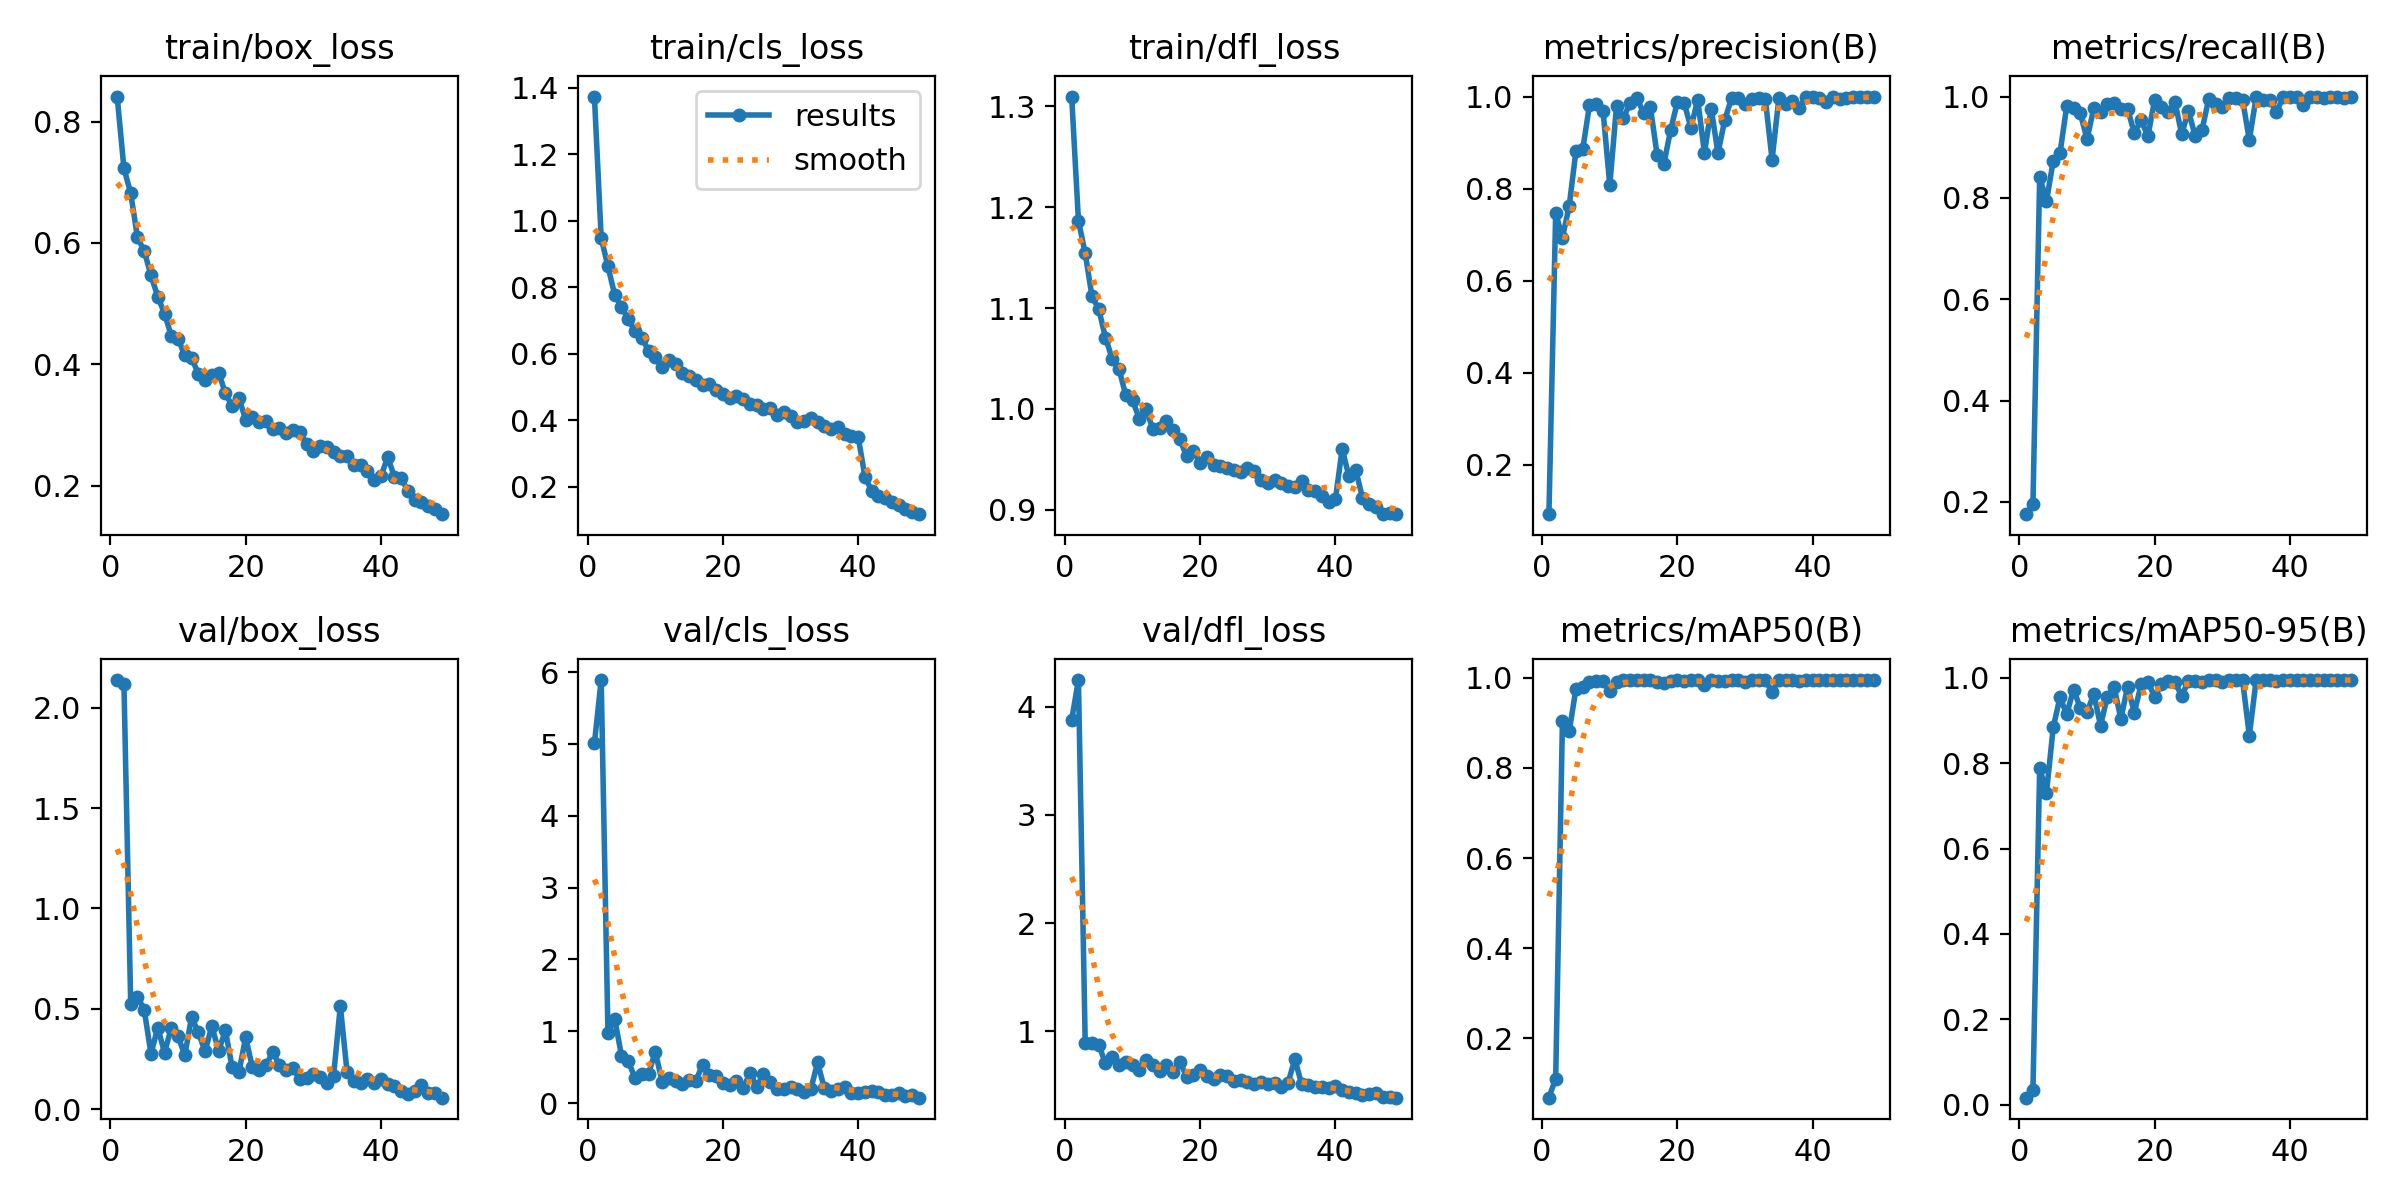

The file beside this chart, header and first rows:
epoch, time, train/box_loss, train/cls_loss, train/dfl_loss, metrics/precision(B), metrics/recall(B), metrics/mAP50(B), metrics/mAP50-95(B), val/box_loss, val/cls_loss, val/dfl_loss, lr/pg0, lr/pg1, lr/pg2
1, 365.6, 0.8412, 1.374, 1.31, 0.09271, 0.1757, 0.06875, 0.01618, 2.138, 5.012, 3.878, 0.07027, 0.003303, 0.003303
2, 1079, 0.7226, 0.9486, 1.187, 0.7476, 0.1958, 0.1113, 0.03356, 2.12, 5.892, 4.245, 0.04014, 0.006505, 0.006505
3, 2388, 0.6821, 0.8631, 1.154, 0.6935, 0.8421, 0.9048, 0.7892, 0.5261, 0.9811, 0.8962, 0.009878, 0.009575, 0.009575
4, 2849, 0.609, 0.7778, 1.112, 0.7624, 0.7931, 0.8811, 0.7303, 0.5607, 1.173, 0.8885, 0.009406, 0.009406, 0.009406
5, 3310, 0.5866, 0.7421, 1.099, 0.8822, 0.873, 0.9761, 0.8838, 0.496, 0.6614, 0.8771, 0.009208, 0.009208, 0.009208
6, 3770, 0.5465, 0.7045, 1.071, 0.8853, 0.8882, 0.9792, 0.9547, 0.2761, 0.5813, 0.704, 0.00901, 0.00901, 0.00901
7, 4231, 0.5113, 0.6682, 1.05, 0.9815, 0.9814, 0.9918, 0.9148, 0.4065, 0.3498, 0.763, 0.008812, 0.008812, 0.008812
8, 4689, 0.4836, 0.6489, 1.04, 0.9828, 0.9783, 0.9919, 0.9728, 0.2822, 0.4047, 0.6935, 0.008614, 0.008614, 0.008614
9, 5118, 0.4469, 0.6103, 1.014, 0.9696, 0.9666, 0.9935, 0.9301, 0.4051, 0.4062, 0.7204, 0.008416, 0.008416, 0.008416
10, 5545, 0.4421, 0.591, 1.009, 0.8076, 0.9163, 0.971, 0.9202, 0.3632, 0.7161, 0.6914, 0.008218, 0.008218, 0.008218
11, 6000, 0.4146, 0.5612, 0.9903, 0.9796, 0.9766, 0.9918, 0.9621, 0.2692, 0.3001, 0.6441, 0.00802, 0.00802, 0.00802
12, 6393, 0.4105, 0.5805, 1, 0.9538, 0.9698, 0.9944, 0.8883, 0.4593, 0.3501, 0.7375, 0.007822, 0.007822, 0.007822
13, 6820, 0.3841, 0.5697, 0.98, 0.985, 0.9849, 0.9945, 0.9561, 0.3824, 0.3027, 0.6895, 0.007624, 0.007624, 0.007624
14, 7284, 0.3733, 0.5425, 0.9816, 0.9967, 0.9868, 0.9948, 0.9786, 0.2881, 0.2598, 0.6312, 0.007426, 0.007426, 0.007426
15, 8501, 0.3828, 0.5336, 0.9878, 0.9645, 0.9757, 0.9941, 0.9041, 0.4146, 0.3237, 0.6861, 0.007228, 0.007228, 0.007228
16, 8921, 0.3861, 0.5215, 0.9791, 0.9771, 0.975, 0.9945, 0.979, 0.2911, 0.3103, 0.6206, 0.00703, 0.00703, 0.00703
17, 9388, 0.3523, 0.5068, 0.9698, 0.8733, 0.928, 0.9899, 0.9189, 0.393, 0.5368, 0.7187, 0.006832, 0.006832, 0.006832
18, 9853, 0.3309, 0.5092, 0.9532, 0.8538, 0.9534, 0.9874, 0.9848, 0.2082, 0.3871, 0.5828, 0.006634, 0.006634, 0.006634
19, 10316, 0.3449, 0.4909, 0.9588, 0.9275, 0.9219, 0.9931, 0.9911, 0.1838, 0.3719, 0.5999, 0.006436, 0.006436, 0.006436
20, 10782, 0.3083, 0.4788, 0.9466, 0.9883, 0.9934, 0.9946, 0.9552, 0.3584, 0.2744, 0.6404, 0.006238, 0.006238, 0.006238
21, 11247, 0.3134, 0.4681, 0.9526, 0.9865, 0.9802, 0.9931, 0.9853, 0.2079, 0.2468, 0.5835, 0.00604, 0.00604, 0.00604
22, 11711, 0.3046, 0.4734, 0.9445, 0.9318, 0.9692, 0.9942, 0.9932, 0.1966, 0.306, 0.5611, 0.005842, 0.005842, 0.005842
23, 12176, 0.3071, 0.4646, 0.9439, 0.9934, 0.9893, 0.9949, 0.9903, 0.22, 0.2045, 0.6015, 0.005644, 0.005644, 0.005644
24, 12642, 0.2935, 0.4509, 0.9414, 0.8777, 0.9256, 0.9842, 0.9577, 0.2832, 0.4184, 0.5865, 0.005446, 0.005446, 0.005446
25, 13110, 0.2943, 0.4453, 0.939, 0.9737, 0.972, 0.9949, 0.9929, 0.2221, 0.2304, 0.5389, 0.005248, 0.005248, 0.005248
26, 13578, 0.2869, 0.4342, 0.9375, 0.8769, 0.9214, 0.9936, 0.9926, 0.1958, 0.4065, 0.5549, 0.00505, 0.00505, 0.00505
27, 14044, 0.292, 0.4379, 0.9415, 0.9491, 0.9342, 0.9934, 0.9913, 0.2041, 0.2931, 0.5305, 0.004852, 0.004852, 0.004852
28, 14512, 0.2877, 0.4164, 0.9389, 0.9961, 0.9954, 0.995, 0.9949, 0.1509, 0.1934, 0.5119, 0.004654, 0.004654, 0.004654
29, 14975, 0.269, 0.4249, 0.9291, 0.9958, 0.986, 0.995, 0.9949, 0.1552, 0.2, 0.5346, 0.004456, 0.004456, 0.004456
30, 15440, 0.2562, 0.413, 0.927, 0.9848, 0.9802, 0.9916, 0.9911, 0.1733, 0.2214, 0.5133, 0.004258, 0.004258, 0.004258
31, 15905, 0.266, 0.396, 0.9299, 0.994, 0.9967, 0.995, 0.9949, 0.1591, 0.1925, 0.5204, 0.00406, 0.00406, 0.00406
32, 16373, 0.2632, 0.3983, 0.9265, 0.9967, 0.9981, 0.995, 0.9948, 0.1307, 0.1573, 0.4864, 0.003862, 0.003862, 0.003862
33, 16840, 0.2554, 0.4076, 0.9239, 0.9947, 0.9939, 0.995, 0.995, 0.1654, 0.1922, 0.5278, 0.003664, 0.003664, 0.003664
34, 17309, 0.2479, 0.394, 0.9222, 0.8629, 0.9143, 0.9688, 0.8647, 0.5146, 0.5652, 0.7413, 0.003466, 0.003466, 0.003466
35, 17776, 0.2495, 0.3831, 0.9291, 0.9961, 0.9982, 0.995, 0.9941, 0.1836, 0.2053, 0.5161, 0.003268, 0.003268, 0.003268
36, 18246, 0.2334, 0.3757, 0.9192, 0.9836, 0.9929, 0.995, 0.9942, 0.1406, 0.1621, 0.5059, 0.00307, 0.00307, 0.00307
37, 18721, 0.2331, 0.3799, 0.919, 0.9909, 0.9938, 0.995, 0.995, 0.1315, 0.1971, 0.4908, 0.002872, 0.002872, 0.002872
38, 19198, 0.2242, 0.3586, 0.9133, 0.9759, 0.97, 0.9939, 0.9939, 0.1519, 0.2236, 0.4886, 0.002674, 0.002674, 0.002674
39, 19675, 0.2088, 0.3546, 0.9079, 0.9993, 0.9981, 0.995, 0.995, 0.1288, 0.1344, 0.4774, 0.002476, 0.002476, 0.002476
40, 20146, 0.215, 0.3511, 0.9105, 0.9986, 0.9998, 0.995, 0.9948, 0.1495, 0.1467, 0.4936, 0.002278, 0.002278, 0.002278
41, 20608, 0.2468, 0.2313, 0.9604, 0.9963, 0.9999, 0.995, 0.995, 0.1274, 0.1549, 0.4563, 0.00208, 0.00208, 0.00208
42, 21064, 0.2147, 0.1874, 0.9332, 0.9873, 0.983, 0.9949, 0.9944, 0.1168, 0.1739, 0.4426, 0.001882, 0.001882, 0.001882
43, 21524, 0.213, 0.172, 0.9398, 1, 0.9984, 0.995, 0.995, 0.08884, 0.1497, 0.427, 0.001684, 0.001684, 0.001684
44, 21988, 0.1905, 0.1676, 0.9119, 0.9941, 0.9993, 0.995, 0.995, 0.07659, 0.1139, 0.4148, 0.001486, 0.001486, 0.001486
45, 22448, 0.1769, 0.1545, 0.9054, 0.9972, 0.9978, 0.995, 0.995, 0.09219, 0.114, 0.418, 0.001288, 0.001288, 0.001288
46, 22910, 0.1736, 0.1451, 0.9033, 0.999, 0.9992, 0.995, 0.995, 0.1231, 0.1459, 0.4335, 0.00109, 0.00109, 0.00109
47, 23372, 0.1666, 0.1338, 0.8957, 0.9984, 1, 0.995, 0.995, 0.08236, 0.09871, 0.3987, 0.000892, 0.000892, 0.000892
48, 23834, 0.1613, 0.1247, 0.8965, 0.9995, 0.998, 0.995, 0.995, 0.0817, 0.115, 0.3963, 0.000694, 0.000694, 0.000694
49, 24295, 0.1528, 0.1183, 0.8958, 0.9993, 1, 0.995, 0.995, 0.05754, 0.07496, 0.3879, 0.000496, 0.000496, 0.000496
